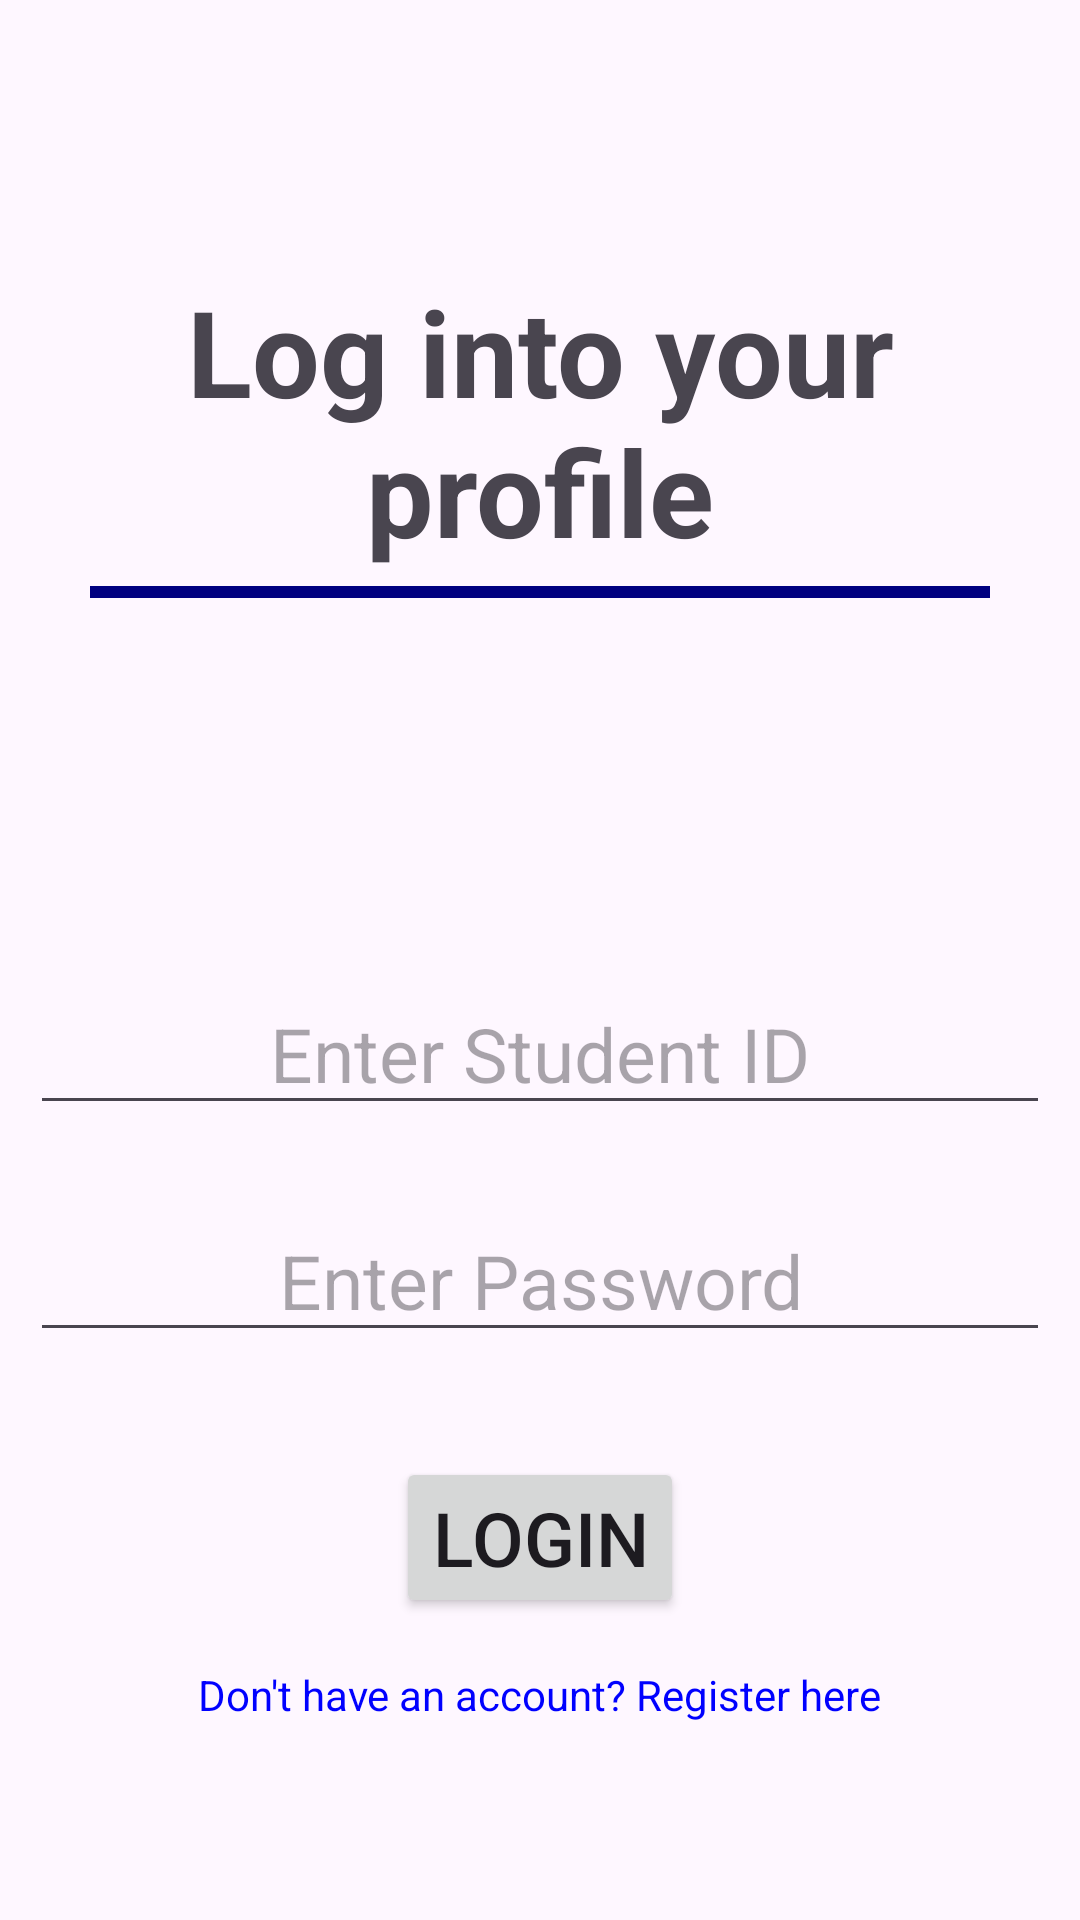

Here is an Android app screen rendered from its layout file. Give the layout XML and the strings, colors and styles it references.
<!-- AndroidManifest.xml: application theme Theme.Anproject -->
<!-- res/layout/activity_login.xml -->
<?xml version="1.0" encoding="utf-8"?>
<LinearLayout xmlns:android="http://schemas.android.com/apk/res/android"
    xmlns:app="http://schemas.android.com/apk/res-auto"
    xmlns:tools="http://schemas.android.com/tools"
    android:layout_width="match_parent"
    android:layout_height="match_parent"
    android:orientation="vertical"
    android:gravity="center"
    tools:context=".LoginActivity">

    <TextView
        android:layout_width="match_parent"
        android:layout_height="wrap_content"
        android:text="Log into your profile"
        android:layout_marginTop="25dp"
        android:textAlignment="center"
        android:textSize="40dp"
        android:textStyle="bold"/>
    <View
        android:layout_marginTop="5dp"
        android:layout_width="300dp"
        android:layout_height="4dp"
        android:layout_marginBottom="125dp"
        android:layout_gravity="center"
        android:background="#000080"/>

    <EditText
        android:layout_marginLeft="10dp"
        android:layout_marginRight="10dp"
        android:textAlignment="center"
        android:layout_width="match_parent"
        android:layout_height="wrap_content"
        android:hint="Enter Student ID"
        android:id="@+id/id"
        android:textSize="25dp"/>

    <EditText
        android:layout_marginTop="25dp"
        android:layout_marginLeft="10dp"
        android:layout_marginRight="10dp"
        android:layout_marginBottom="35dp"
        android:textAlignment="center"
        android:layout_width="match_parent"
        android:layout_height="wrap_content"
        android:hint="Enter Password"
        android:id="@+id/pass"
        android:textSize="25dp"/>

    <Button
        android:layout_width="wrap_content"
        android:layout_height="wrap_content"
        android:layout_gravity="center"
        android:text="Login"
        android:textSize="25dp"
        android:id="@+id/loginid"
        android:onClick="loginbtn"/>

    <LinearLayout
        android:layout_width="wrap_content"
        android:layout_height="wrap_content"
        android:gravity="center"
        android:orientation="vertical"/>

    <TextView
        android:id="@+id/register_text_view"
        android:layout_width="wrap_content"
        android:layout_height="wrap_content"
        android:layout_marginTop="16dp"
        android:text="Don't have an account? Register here"
        android:textAlignment="center"
        android:textColor="#0000FF" />


</LinearLayout>
<!-- resources referenced by this layout -->
<resources>
  <style name="Theme.Anproject" parent="Base.Theme.Anproject" />
  <style name="Base.Theme.Anproject" parent="Theme.Material3.DayNight.NoActionBar">
          
          
      </style>
</resources>
